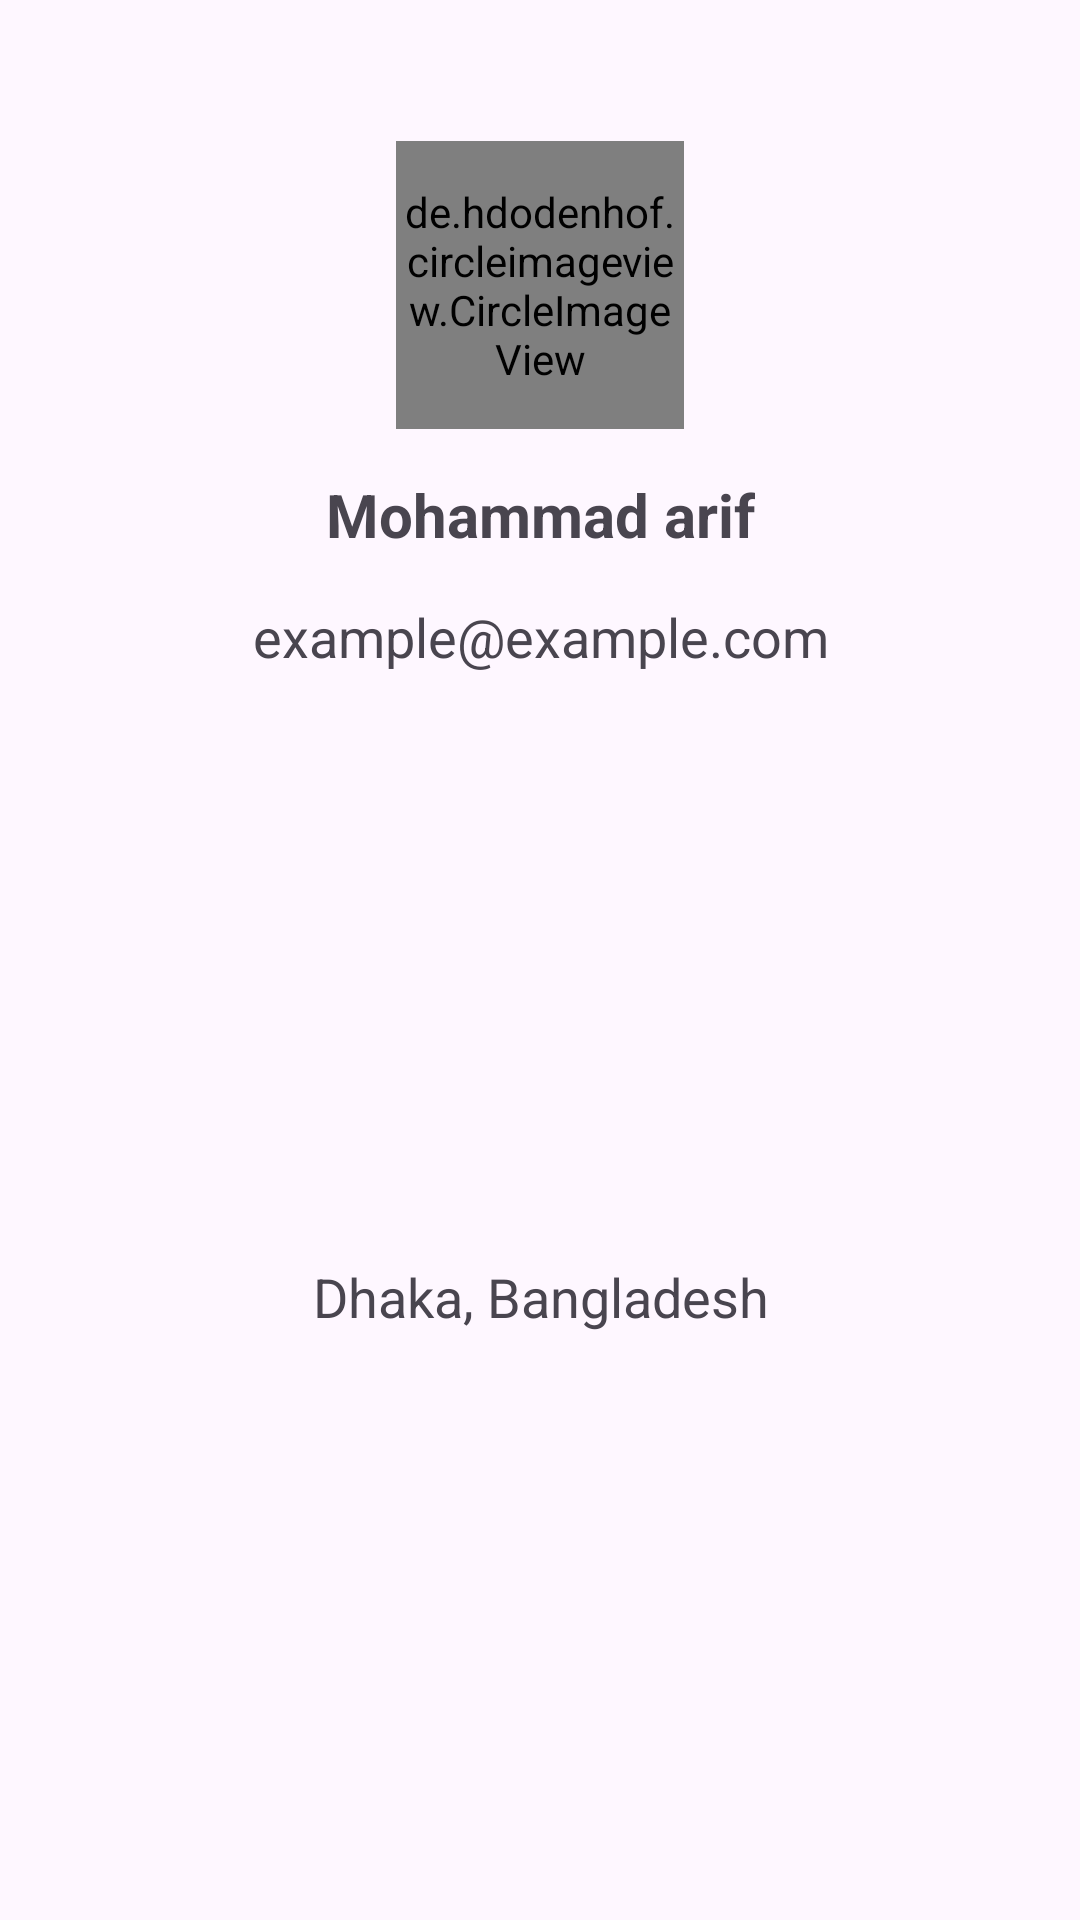

Here is an Android app screen rendered from its layout file. Give the layout XML and the strings, colors and styles it references.
<!-- AndroidManifest.xml: application theme Theme.Job3DiptiIctAmadL40401 -->
<!-- res/layout/nav_header.xml -->
<?xml version="1.0" encoding="utf-8"?>
<androidx.constraintlayout.widget.ConstraintLayout xmlns:android="http://schemas.android.com/apk/res/android"
    xmlns:app="http://schemas.android.com/apk/res-auto"
    android:layout_width="match_parent"
    android:padding="15dp"
    android:layout_height="wrap_content">

    <de.hdodenhof.circleimageview.CircleImageView
        android:id="@+id/profile_Image"
        android:layout_width="96dp"
        android:layout_height="96dp"
        android:layout_marginTop="32dp"
        android:src="@drawable/profile"
        app:civ_border_color="@color/black"
        app:civ_border_width="2dp"
        app:layout_constraintEnd_toEndOf="parent"
        app:layout_constraintStart_toStartOf="parent"
        app:layout_constraintTop_toTopOf="parent" />

    <TextView
        android:id="@+id/profileName"
        android:layout_width="wrap_content"
        android:layout_height="wrap_content"
        android:layout_marginTop="15dp"
        android:text="Mohammad arif"
        android:textSize="20sp"
        android:textStyle="bold"
        app:layout_constraintEnd_toEndOf="@+id/profile_Image"
        app:layout_constraintStart_toStartOf="@+id/profile_Image"
        app:layout_constraintTop_toBottomOf="@+id/profile_Image" />

    <TextView
        android:id="@+id/profileEmail"
        android:layout_width="wrap_content"
        android:layout_height="wrap_content"
        android:layout_marginTop="15dp"
        android:text="example@example.com"
        android:textSize="18sp"
        app:layout_constraintEnd_toEndOf="@+id/profileName"
        app:layout_constraintStart_toStartOf="@+id/profileName"
        app:layout_constraintTop_toBottomOf="@+id/profileName" />

    <TextView
        android:id="@+id/location"
        android:layout_width="wrap_content"
        android:layout_height="wrap_content"
        android:layout_marginTop="15dp"
        android:text="Dhaka, Bangladesh"
        android:textSize="18sp"
        android:textAlignment="center"
        app:layout_constraintBottom_toBottomOf="parent"
        app:layout_constraintEnd_toEndOf="@+id/profileEmail"
        app:layout_constraintStart_toStartOf="@+id/profileEmail"
        app:layout_constraintTop_toBottomOf="@+id/profileEmail" />

</androidx.constraintlayout.widget.ConstraintLayout>
<!-- resources referenced by this layout -->
<resources>
  <style name="Theme.Job3DiptiIctAmadL40401" parent="Base.Theme.Job3DiptiIctAmadL40401" />
  <style name="Base.Theme.Job3DiptiIctAmadL40401" parent="Theme.Material3.DayNight.NoActionBar">
          
          
      </style>
  <!-- not gathered from this repository: default colours our renderer supplied (Android Studio template values) -->
  <color name="black">#FF000000</color>
</resources>
